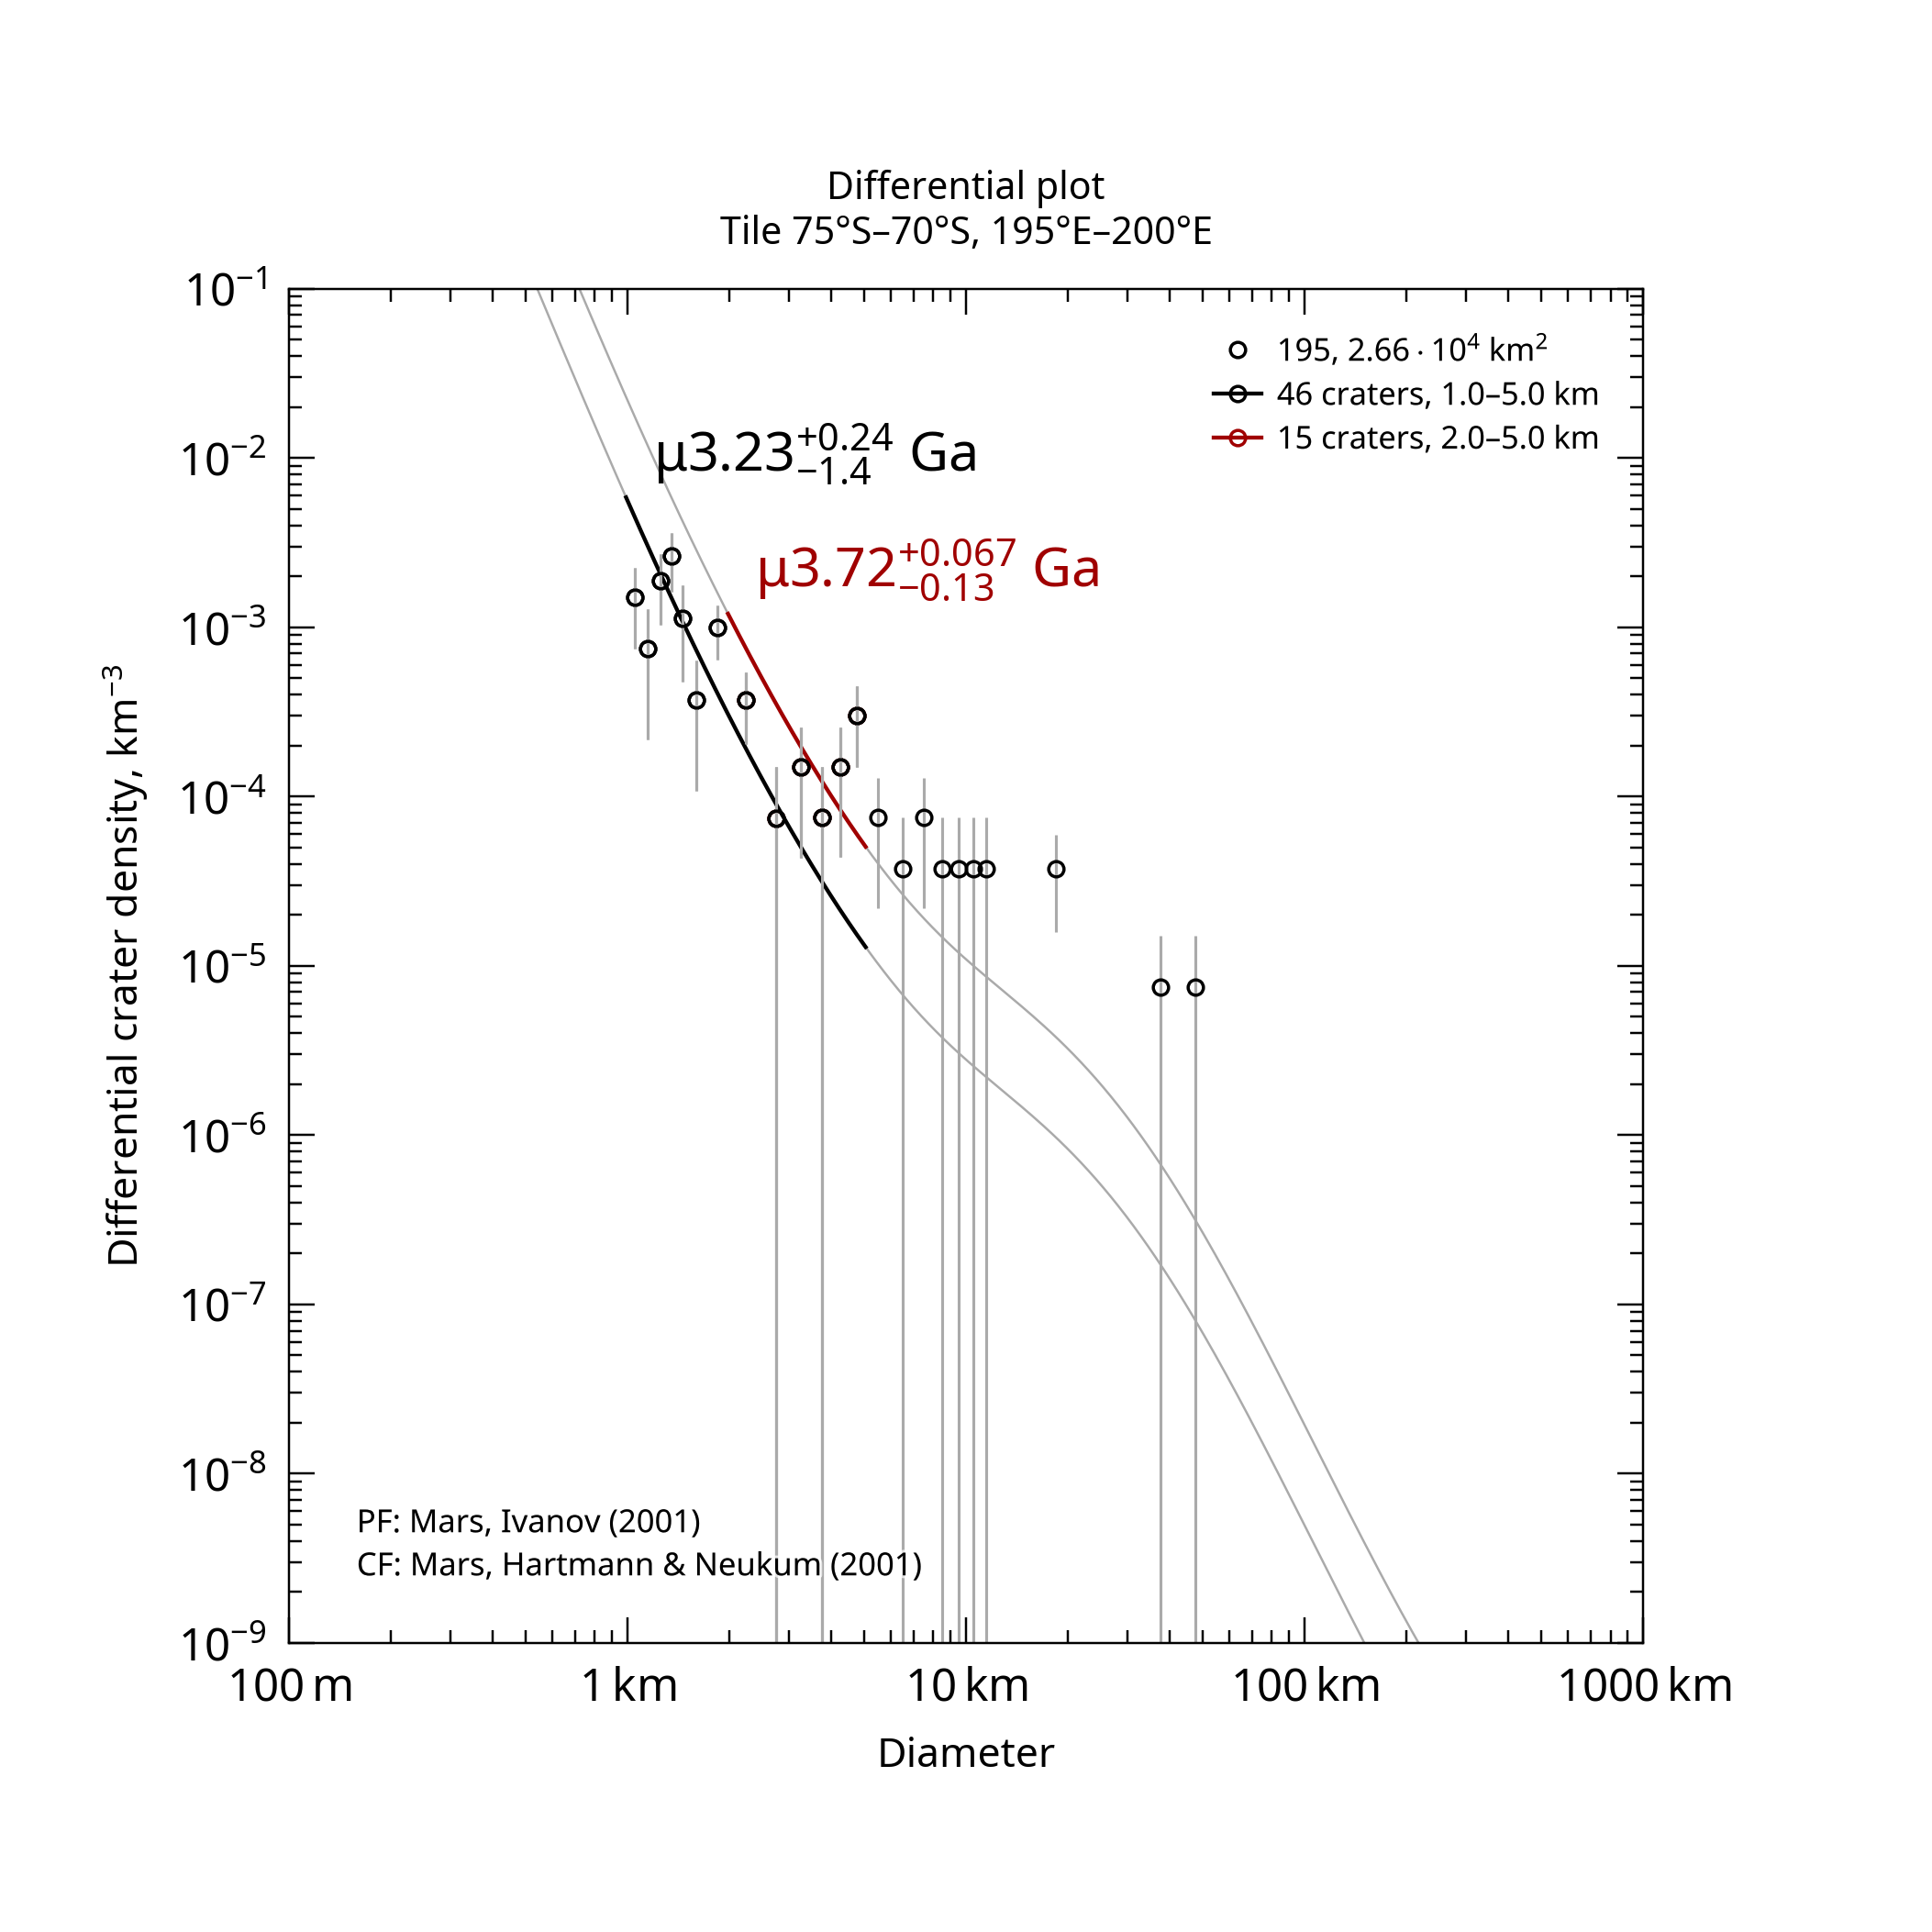

Values plotted in this chart, from the file beside it:
, , , , , , , , , , , , , , , , , , , , Formatted values [paste MathML into Word…
, , , , , , , , , , , , , , , , , , , , , MathML, , Latex
Name, Area, Binning, d_min, d_max, Method, Resurf, N, N_event, Age, Age-, Age+, a0, a0-, a0+, N(1), N(1)-, N(1)+, Source, , Range, Age, N(1), Age
195, 26631, pseudo-log, 1, 5, d-fit, 0, 46.0, 46, 3.23, 1.82, 3.47, -2.757, -3.051, -2.584, 1.75e-03, 8.89e-04, 2.61e-03, tiles_scc/tile_lat-75_lon+195.scc, , 1.0–5.0 km, <math xmlns="http://www.w3.org/1998/Math…, <math xmlns="http://www.w3.org/1998/Math…, $\mu3.23^{+0.24}_{-1.4}$ Ga
195, 26631, pseudo-log, 2, 5, d-fit, 0, 15.0, 15, 3.72, 3.59, 3.79, -2.165, -2.418, -2.006, 6.84e-03, 3.82e-03, 9.86e-03, tiles_scc/tile_lat-75_lon+195.scc, , 2.0–5.0 km, <math xmlns="http://www.w3.org/1998/Math…, <math xmlns="http://www.w3.org/1998/Math…, $\mu3.72^{+0.067}_{-0.13}$ Ga
